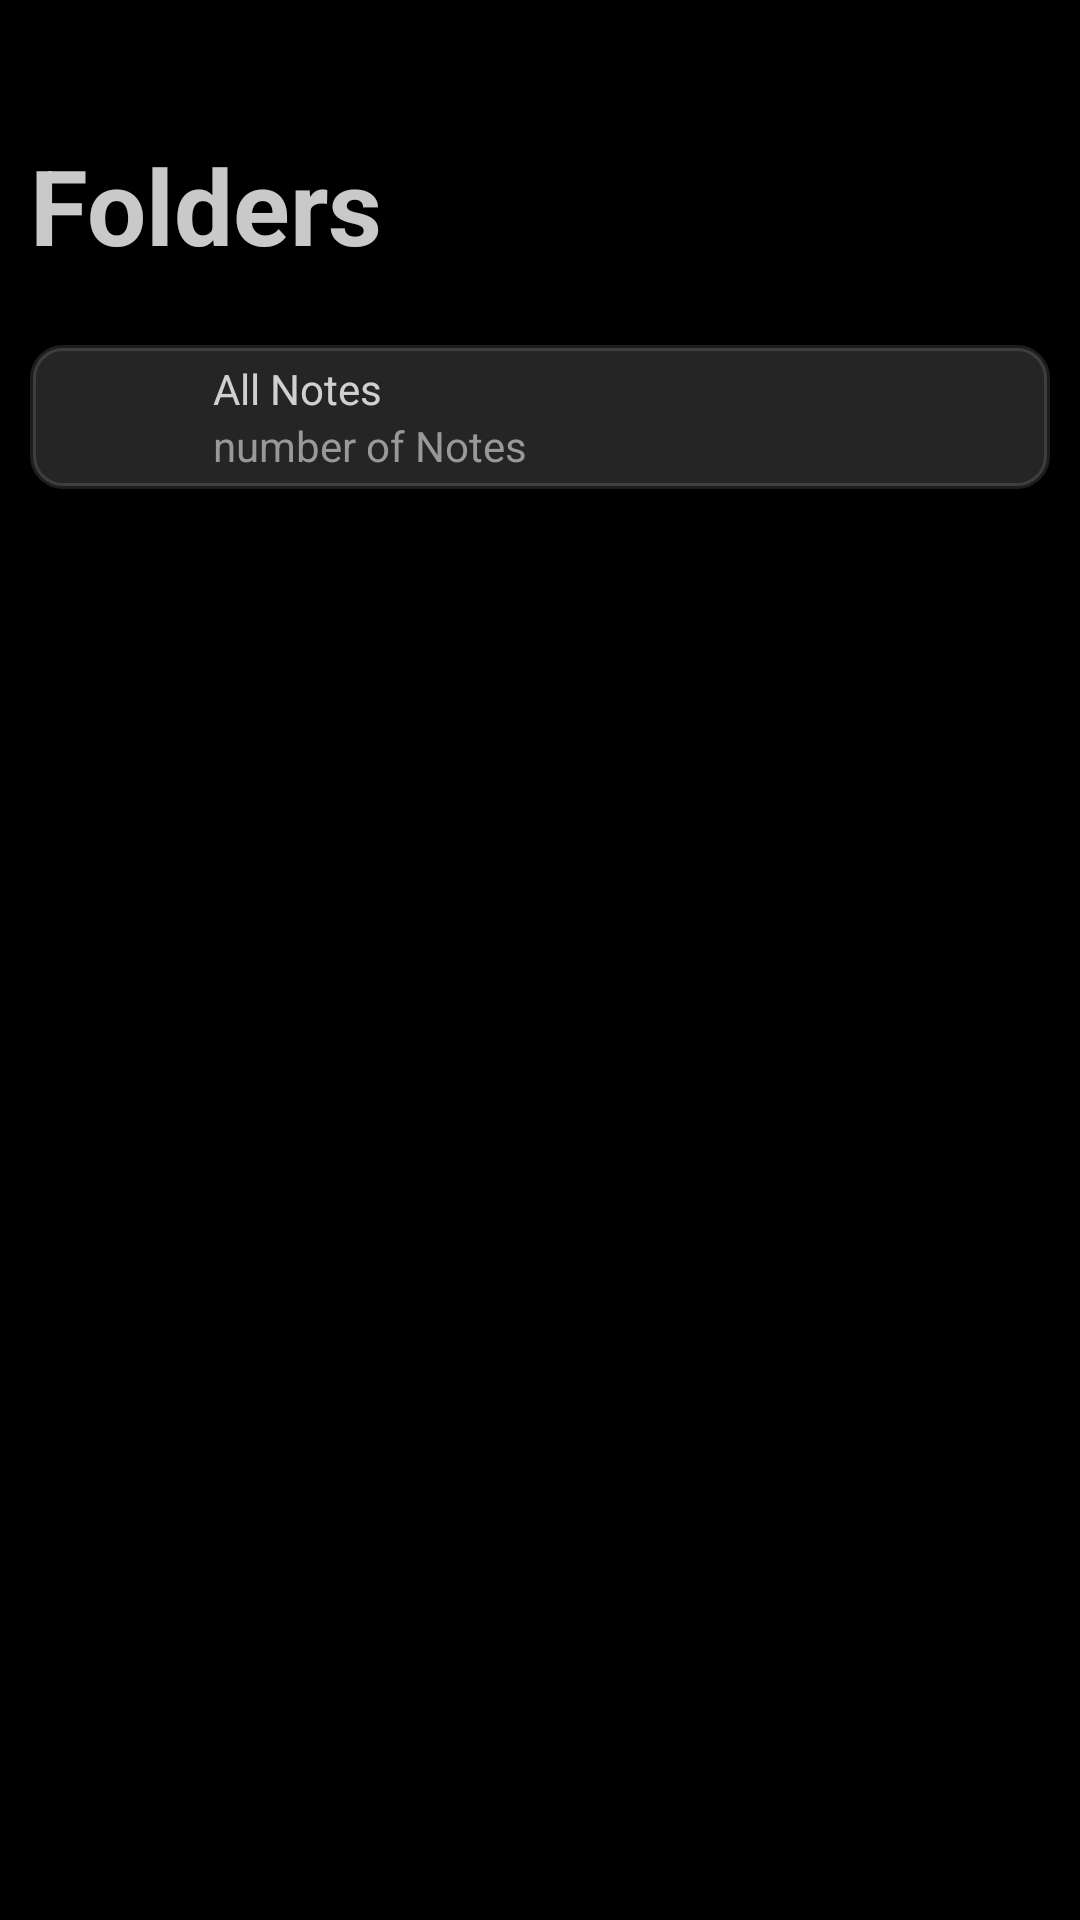

Write the Android layout XML for this screen, with the resource values it uses.
<!-- AndroidManifest.xml: application theme Theme.Records -->
<!-- res/layout/activity_folder.xml -->
<?xml version="1.0" encoding="utf-8"?>
<LinearLayout xmlns:android="http://schemas.android.com/apk/res/android"
    android:orientation="vertical"
    android:layout_width="match_parent"
    android:layout_height="match_parent"
    android:background="@color/black">

    <RelativeLayout
        android:id="@+id/header"
        android:layout_width="match_parent"
        android:layout_height="wrap_content"
        android:layout_alignParentTop="true"
        android:layout_marginLeft="10dp"
        android:layout_marginRight="10dp"
        android:layout_marginTop="45dp"
        android:elevation="4dp">
        <TextView
            android:id="@+id/FolderTitle"
            android:transitionName="sharedFolderTitle"
            android:layout_width="120dp"
            android:layout_height="50dp"
            android:text="Folders"
            android:textColor="@color/white"
            android:textSize="35dp"
            android:textStyle="bold"/>
        <Button
            android:id="@+id/addFolderBtn"
            android:layout_width="40dp"
            android:layout_height="40dp"
            android:layout_alignParentTop="true"
            android:layout_alignParentEnd="true"
            android:layout_marginStart="16dp"
            android:layout_marginTop="2dp"
            android:layout_marginEnd="4dp"
            android:backgroundTint="@color/lavender"
            android:background="@drawable/baseline_create_new_folder_24"/>
    </RelativeLayout>
    
    <LinearLayout
        android:id="@+id/AllNotesLayout"
        android:layout_width="match_parent"
        android:layout_height="wrap_content"
        android:orientation="horizontal"
        android:layout_marginLeft="10dp"
        android:layout_marginTop="20dp"
        android:layout_marginRight="10dp"
        android:layout_marginBottom="5dp"
        android:paddingTop="5dp"
        android:paddingBottom="5dp"
        android:paddingRight="10dp"
        android:paddingLeft="10dp"
        android:clickable="true"
        android:background="@drawable/border"
        android:backgroundTint="@color/transparent"
        >

        <ImageView
            android:id="@+id/folderIcon"
            android:layout_width="35dp"
            android:layout_height="35dp"
            android:src="@drawable/folder"/>

        <LinearLayout
            android:layout_width="0dp"
            android:layout_height="wrap_content"
            android:layout_weight="1"
            android:orientation="vertical"
            android:paddingStart="16dp">

            <TextView
                android:id="@+id/allNotesTextView"
                android:layout_width="match_parent"
                android:layout_height="wrap_content"
                android:text="All Notes"
                android:textColor="@color/white"
                />

            <TextView
                android:id="@+id/allNotesCount"
                android:layout_width="wrap_content"
                android:layout_height="wrap_content"
                android:text="number of Notes"
                android:textColor="#999"
                android:textSize="14sp" />
        </LinearLayout>

    </LinearLayout>

    <androidx.recyclerview.widget.RecyclerView
        android:id="@+id/FolderRecyclerView"
        android:layout_width="match_parent"
        android:layout_height="wrap_content"
        android:divider="@android:color/darker_gray"
        android:dividerHeight="1dp"
        android:background="@drawable/border"
        android:backgroundTint="#121212"
        android:layout_margin="10dp" />
</LinearLayout>
<!-- resources referenced by this layout -->
<resources>
  <color name="black">#000000</color>
  <color name="lavender">#8692F7</color>
  <color name="transparent">#25FFFFFF</color>
  <color name="white">#C9FFFFFF</color>
  <!-- drawable border (drawable) -->
  <?xml version="1.0" encoding="utf-8"?>
  <shape  xmlns:android="http://schemas.android.com/apk/res/android">
      <corners    android:radius="10dp"/>
      <stroke android:color="@color/white" android:width="2dp"/>
  </shape>
  <style name="Theme.Records" parent="Theme.AppCompat.DayNight.NoActionBar" />
</resources>
